The GitHub repository saleem-alhabachi/cnn-mirror-defect-detection contains a labelled image folder "dataset" with 2 categories: defect, non-defect. Examples follow, each with its label.

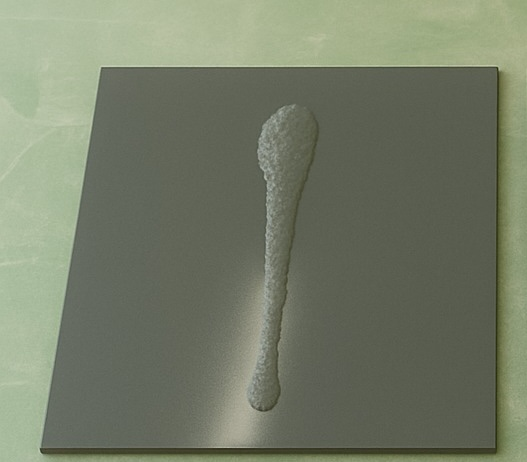
Label: defect

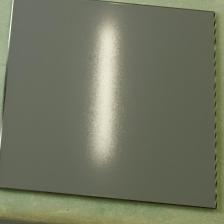
Label: non-defect

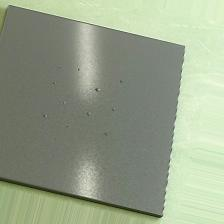
Label: defect

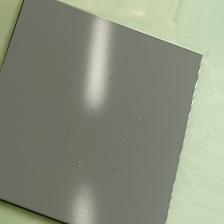
Label: defect

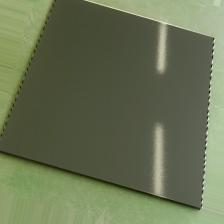
Label: non-defect

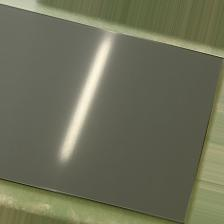
Label: non-defect
